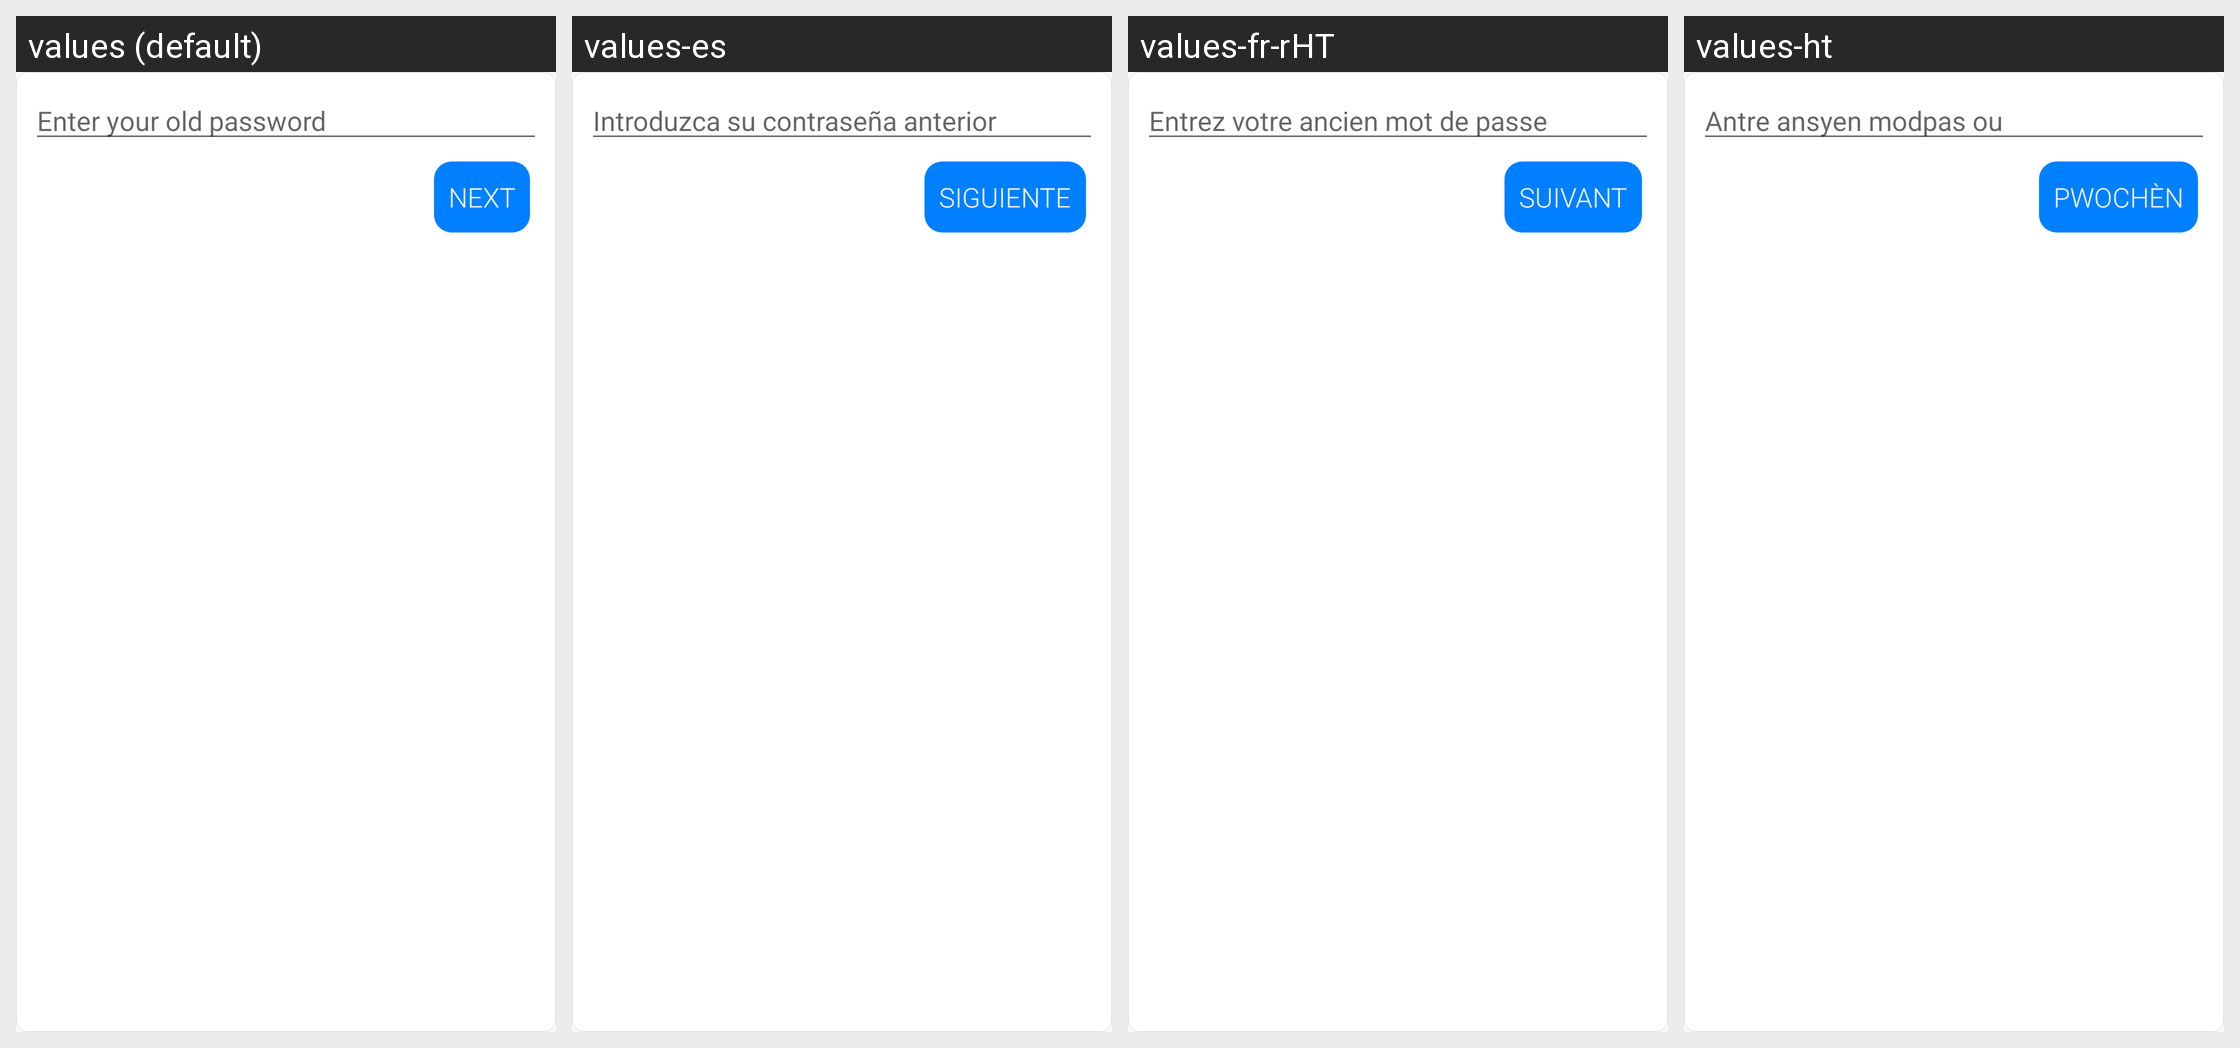

Here is an Android app screen in its default locale and in the app's own translations. Write out the translated-string differences for the strings that appear on this screen.
Android screen res/layout/change_password.xml rendered under 4 locales, left to right: values (default), values-es, values-fr-rHT, values-ht. Device: Nexus 5 (rendered at 1080×1920; each locale shown at half size, 540×960, under a caption strip naming it); theme AppTheme.
Strings drawn on this screen, with the default value and each locale's value (text and hints the layout hard-codes, and strings that could not be matched under every locale, appear in the picture but are not listed):

old_pass___
  values: Enter your old password
  values-es: Introduzca su contraseña anterior 
  values-fr-rHT: Entrez votre ancien mot de passe
  values-ht: Antre ansyen modpas ou

next
  values: NEXT
  values-es: SIGUIENTE
  values-fr-rHT: SUIVANT
  values-ht: PWOCHÈN
